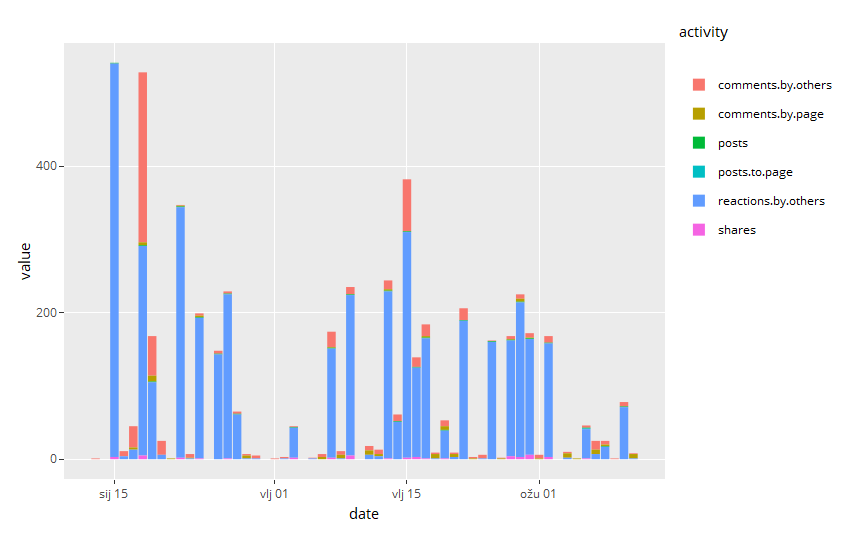

Source data for this figure (header and first rows):
Date, Posts to page, Page mentions, Comments by fans, Reactions by fans, Shares, Total, Objava stranice, Kom stranice
2019/01/12, , , , , , , , 
2019/01/13, , , 1, , , 1, , 
2019/01/14, , , , , , , , 
2019/01/15, , , , 537, 3, 540, 1, 
2019/01/16, , , 7, 4, , 11, , 
2019/01/17, , , 29, 13, , 42, , 3
2019/01/18, , , 232, 286, 5, 523, 1, 4
2019/01/19, , , 54, 105, , 159, 1, 8
2019/01/20, , , 19, 6, , 25, , 
2019/01/21, , , , , , , , 1
2019/01/22, , , 1, 342, 2, 345, 1, 1
2019/01/23, , , 5, 1, , 6, , 1
2019/01/24, , , 3, 192, 1, 196, 1, 2
2019/01/25, , , , , , , , 
2019/01/26, , , 4, 143, , 147, 1, 
2019/01/27, , , 3, 224, 1, 228, 1, 
2019/01/28, , , 3, 61, , 64, 1, 
2019/01/29, , , 2, 1, , 3, , 4
2019/01/30, , , 4, 1, , 5, , 
2019/01/31, , , , , , , , 
2019/02/01, , , 1, , , 1, , 
2019/02/02, , , 2, 1, , 3, , 
2019/02/03, , , 1, 41, 2, 44, 1, 
2019/02/04, , , , , , , , 
2019/02/05, , , 1, 1, , 2, , 
2019/02/06, , , 4, , , 4, , 3
2019/02/07, , , 21, 149, 2, 172, 1, 1
2019/02/08, , , 5, 1, , 6, , 5
2019/02/09, , , 10, 219, 5, 234, 1, 
2019/02/10, , , , , , , , 
2019/02/11, , , 6, 6, , 12, , 6
2019/02/12, , , 6, 4, , 10, , 3
2019/02/13, , , 12, 228, 1, 241, 1, 2
2019/02/14, , , 9, 51, , 60, 1, 
2019/02/15, , , 71, 308, 2, 381, 1, 
2019/02/16, , , 13, 122, 3, 138, 1, 
2019/02/17, , , 16, 164, 1, 181, 1, 2
2019/02/18, , , 2, 1, , 3, , 6
2019/02/19, , , 8, 38, 1, 47, 1, 5
2019/02/20, , , 2, 3, , 5, , 4
2019/02/21, , , 16, 189, , 205, 1, 
2019/02/22, , , 2, , , 2, , 1
2019/02/23, , , 5, 1, , 6, , 
2019/02/24, , , 1, 160, , 161, 1, 
2019/02/25, , , 1, , , 1, , 1
2019/02/26, , , 4, 158, 4, 166, 1, 1
2019/02/27, , , 6, 211, 3, 220, 1, 4
2019/02/28, , , 6, 158, 6, 170, 1, 1
2019/03/01, , , 5, , , 5, , 1
2019/03/02, , , 9, 155, 3, 167, 1, 
2019/03/03, , , , , , , , 
2019/03/04, , , 2, 2, , 4, , 6
2019/03/05, , , , , , , , 1
2019/03/06, 1, , 3, 40, 1, 45, 1, 
2019/03/07, , , 12, 7, , 19, , 6
2019/03/08, , , 5, 17, , 22, 1, 2
2019/03/09, , , 1, , , 1, , 
2019/03/10, , , 6, 71, , 77, 1, 
2019/03/11, , , 1, 1, , 2, , 6
Total, 1, , 642, 4423, 46, 5112, 26, 91
